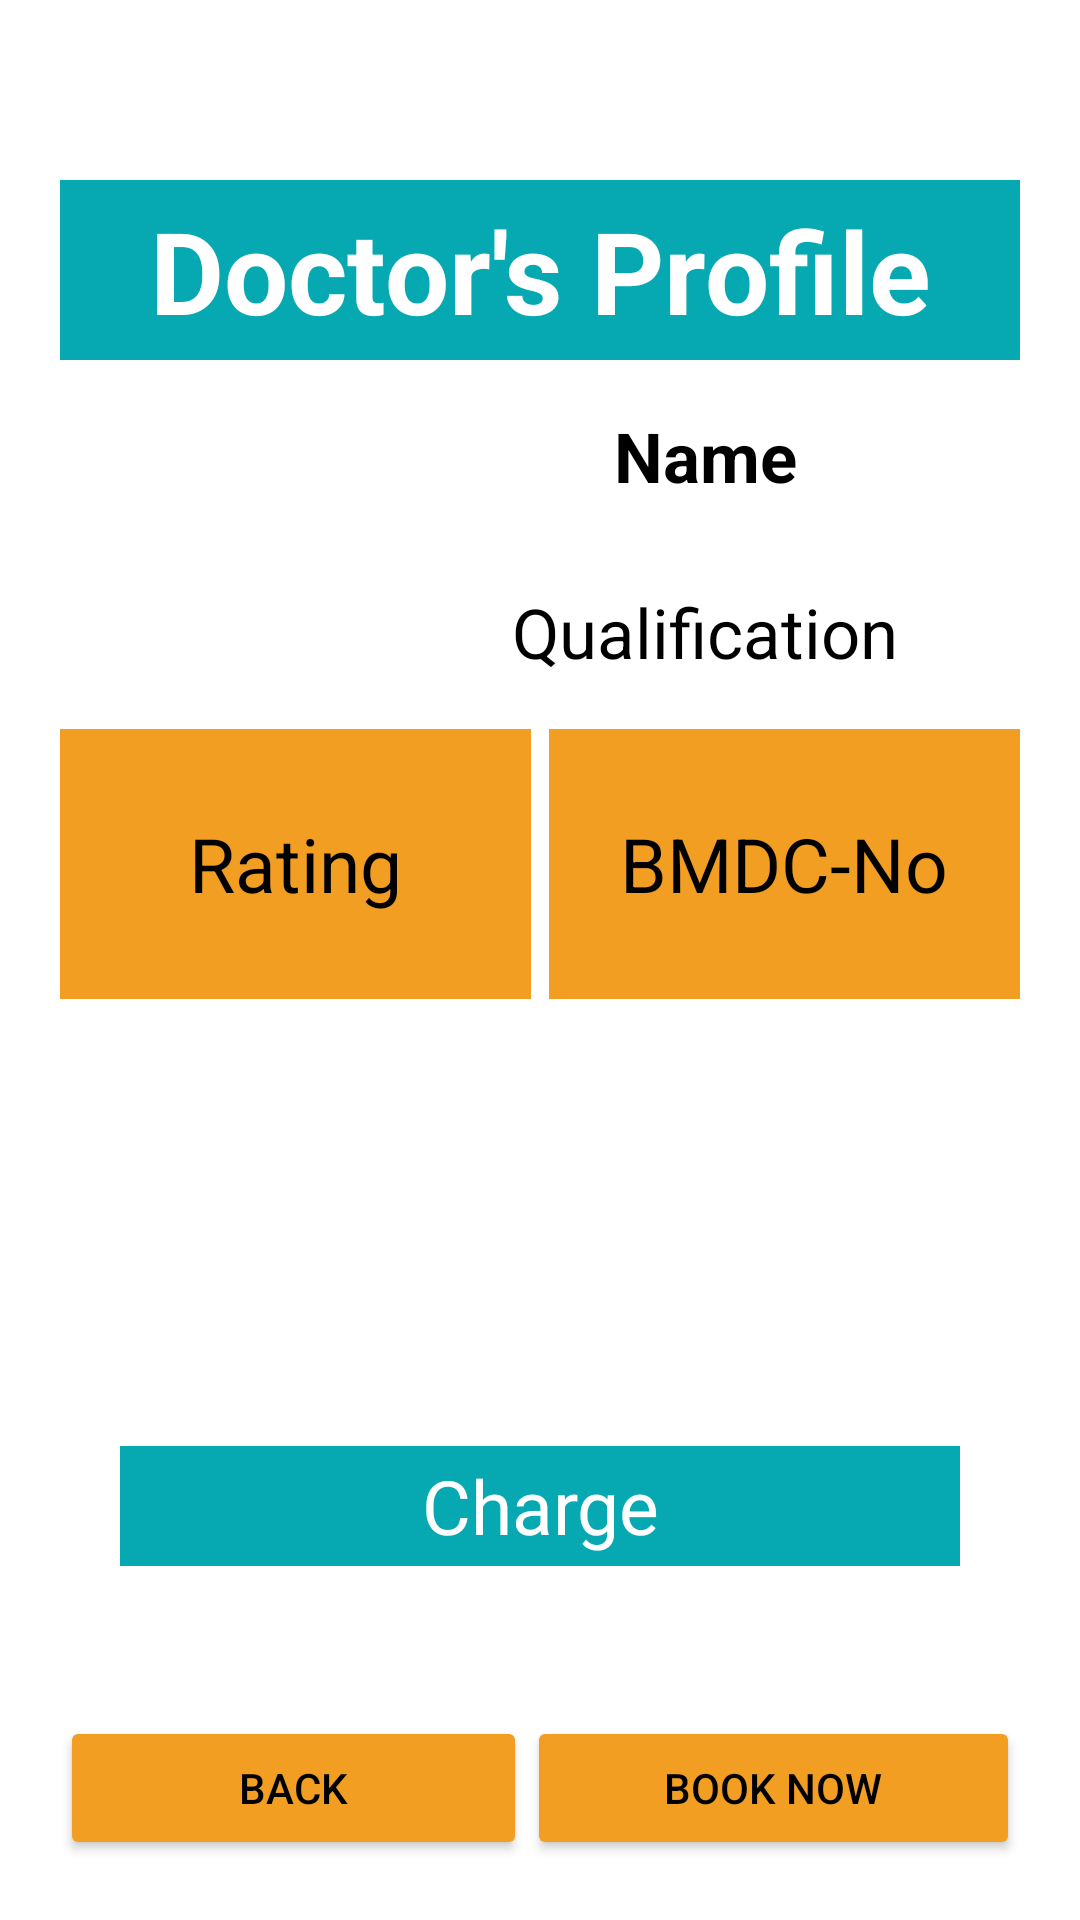

Reconstruct the res/layout file that produces this screen, plus the resources it refers to.
<!-- AndroidManifest.xml: application theme Theme.DoctorRank223410 -->
<!-- res/layout/activity_doctor_profile_page.xml -->
<?xml version="1.0" encoding="utf-8"?>
<LinearLayout

    xmlns:android="http://schemas.android.com/apk/res/android"
    xmlns:app="http://schemas.android.com/apk/res-auto"
    xmlns:tools="http://schemas.android.com/tools"

    android:id="@+id/main"
    android:layout_width="match_parent"
    android:layout_height="match_parent"
    android:orientation="vertical"
    android:background="#FFFFFF"
    android:padding="20dp"
    tools:context=".DoctorProfilePage">

    <TextView
        android:layout_width="match_parent"
        android:layout_height="60dp"
        android:gravity="center"
        android:text="Doctor's Profile"
        android:textSize="38dp"
        android:textColor="@color/white"
        android:textStyle="bold"
        android:background="#06a9b1"
        android:layout_marginBottom="3dp"
        android:layout_marginTop="40dp"/>

    <LinearLayout
        android:layout_width="match_parent"
        android:layout_height="120dp"
        android:orientation="horizontal">



        <ImageView
            android:id="@+id/ivDoctorPicture"
            android:layout_width="0dp"
            android:layout_height="match_parent"
            android:layout_weight="1"
            android:layout_gravity="center"
            android:contentDescription="Doctor Profile Picture"/>

        <LinearLayout
            android:layout_width="0dp"
            android:layout_height="match_parent"
            android:layout_weight="1.9"
            android:orientation="vertical">

            <TextView
                android:id="@+id/tvDoctorName"
                android:layout_width="match_parent"
                android:layout_height="0dp"
                android:layout_weight="1"
                android:gravity="center"
                android:text="Name"
                android:textStyle="bold"
                android:textSize="23dp"
                android:textColor="@color/black"
                />

            <TextView
                android:id="@+id/tvDoctorQualification"
                android:layout_width="match_parent"
                android:layout_height="0dp"
                android:layout_weight="1"
                android:gravity="center"
                android:text="Qualification"
                android:textSize="23dp"
                android:textColor="@color/black"
                android:layout_marginBottom="3dp"/>
        </LinearLayout>
    </LinearLayout>

    <LinearLayout
        android:layout_width="match_parent"
        android:layout_height="90dp"
        android:orientation="horizontal">

        <TextView
            android:id="@+id/tvDoctorRating"
            android:layout_width="0dp"
            android:layout_height="match_parent"
            android:layout_weight="1"
            android:gravity="center"
            android:text="Rating"
            android:textColor="#000000"
            android:background="#f29e23"
            android:layout_marginRight="3dp"
            android:textSize="25dp"/>
        <TextView
            android:id="@+id/tvDoctorBMDCno"
            android:layout_width="0dp"
            android:layout_height="match_parent"
            android:layout_weight="1"
            android:gravity="center"
            android:text="BMDC-No"
            android:textColor="#000000"
            android:background="#f29e23"
            android:layout_marginLeft="3dp"
            android:textSize="25dp" />

    </LinearLayout>

    <LinearLayout
        android:layout_width="match_parent"
        android:layout_height="0dp"
        android:layout_weight="1"
        android:padding="15dp">

        <ListView
            android:id="@+id/lvSchedule"
            android:layout_width="match_parent"
            android:layout_height="wrap_content"
            android:divider="@android:color/darker_gray"
            android:dividerHeight="1dp"
            android:layout_marginTop="12dp"/>

    </LinearLayout>

    <LinearLayout
        android:layout_width="match_parent"
        android:layout_height="100dp"
        android:padding="20dp"
        android:layout_marginBottom="20dp">

        <TextView
            android:id="@+id/tvDoctorCharge"
            android:layout_width="match_parent"
            android:layout_height="match_parent"
            android:gravity="center"
            android:text="Charge"
            android:textColor="@color/white"
            android:background="#06a9b1"
            android:textSize="25dp"
            android:layout_marginTop="10dp"
            android:layout_marginBottom="10dp"/>

    </LinearLayout>

    <LinearLayout
        android:layout_width="match_parent"
        android:layout_height="wrap_content"
        android:orientation="horizontal">

        <Button
            android:id="@+id/btBack"
            android:layout_width="wrap_content"
            android:layout_height="wrap_content"
            android:text="Back"
            android:textColor="#000000"
            android:backgroundTint="#f29e23"
            android:layout_weight="1"/>
        <Button
            android:id="@+id/btBookNow"
            android:layout_width="wrap_content"
            android:layout_height="wrap_content"
            android:text="Book Now"
            android:textColor="#000000"
            android:backgroundTint="#f29e23"
            android:layout_weight="1"/>

    </LinearLayout>

</LinearLayout>
<!-- resources referenced by this layout -->
<resources>
  <color name="black">#000000</color>
  <color name="white">#FFFFFF</color>
  <style name="Theme.DoctorRank223410" parent="Base.Theme.DoctorRank223410" />
  <style name="Base.Theme.DoctorRank223410" parent="Theme.Material3.DayNight.NoActionBar">
          
          
      </style>
</resources>
